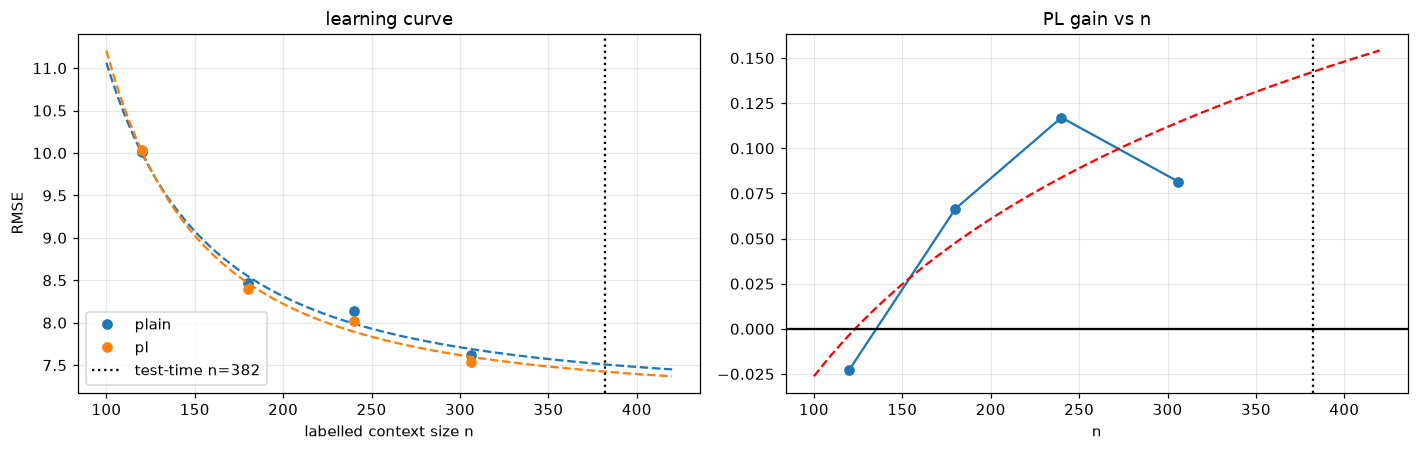

Data behind this chart, as committed beside it:
n, q, plain, pl, gain, frac_folds_better
120, 30, 10.01, 10.03, -0.0227, 0.4
180, 45, 8.466, 8.4, 0.06649, 0.6667
240, 60, 8.136, 8.019, 0.117, 0.7333
306, 76, 7.615, 7.533, 0.08158, 0.6
